The GitHub repository htthao12/benhcay contains a labelled image folder "data" with 7 categories: anthracnose, aphids, healthy, powdery mildew, rust, scorch sunburn, yellowing wilt. Examples follow, each with its label.

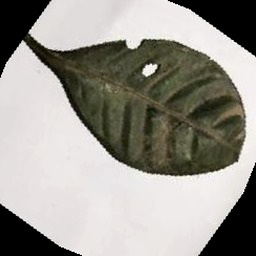
Label: aphids

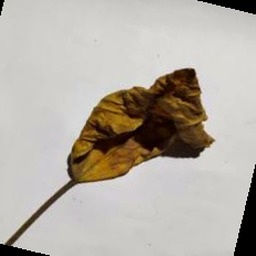
Label: yellowing wilt

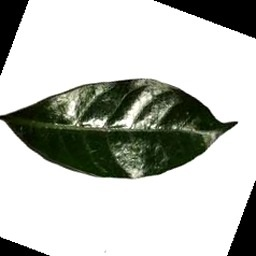
Label: healthy

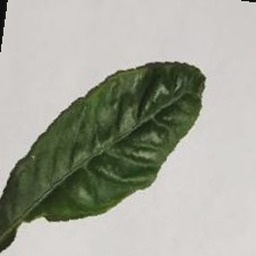
Label: scorch sunburn

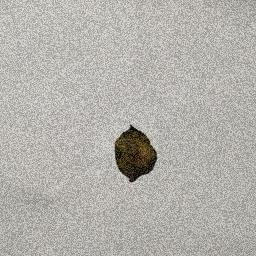
Label: anthracnose

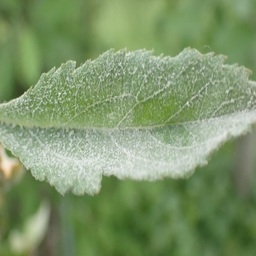
Label: powdery mildew
